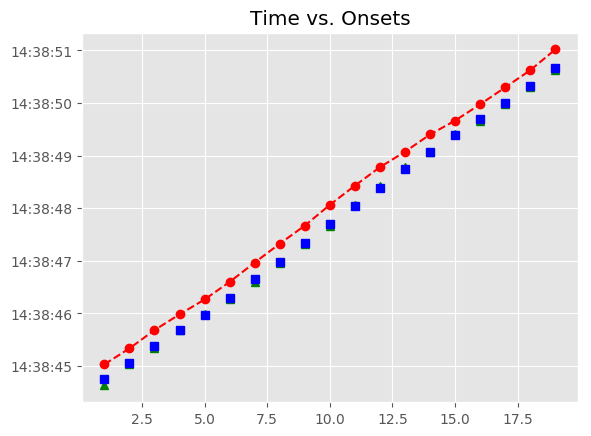

The file beside this chart, header and first rows:
, Asynchrony, Tap Onset, Test, True Onset, User ID, IOI, Max, Min, Sanitized Tap Onset, Sanitized Asynchrony, Sanitized Mean Asynchrony, Sanitized Std Dev Asynchrony, Mean Asynchrony, Std Dev Asynchrony, Missed Taps, Phase Correction Response
1, 285.1, 2018-06-14 14:38:45.033192000, A4a4, 2018-06-14 14:38:44.748086000, 410, 0 days 00:00:00.301859000, 2018-06-14 14:38:44.899015500, 2018-06-14 14:38:44.585546000, 2018-06-14 14:38:44.631781000, -116.3, -16.52, 35.61, 319.6, 34.61, 0, 99.55
2, 286.2, 2018-06-14 14:38:45.336104000, A4a4, 2018-06-14 14:38:45.049945000, 410, 0 days 00:00:00.325079000, 2018-06-14 14:38:45.212484500, 2018-06-14 14:38:44.899015500, 2018-06-14 14:38:45.033192000, -16.75, -16.52, 35.61, 319.6, 34.61, 0, -22.17
3, 309.3, 2018-06-14 14:38:45.684303000, A4a4, 2018-06-14 14:38:45.375024000, 410, 0 days 00:00:00.301860000, 2018-06-14 14:38:45.525954000, 2018-06-14 14:38:45.212484500, 2018-06-14 14:38:45.336104000, -38.92, -16.52, 35.61, 319.6, 34.61, 0, 46.34
4, 306.2, 2018-06-14 14:38:45.983125000, A4a4, 2018-06-14 14:38:45.676884000, 410, 0 days 00:00:00.301859000, 2018-06-14 14:38:45.827813500, 2018-06-14 14:38:45.525954000, 2018-06-14 14:38:45.684303000, 7.419, -16.52, 35.61, 319.6, 34.61, 0, -3.037
5, 287.9, 2018-06-14 14:38:46.266664000, A4a4, 2018-06-14 14:38:45.978743000, 410, 0 days 00:00:00.325080000, 2018-06-14 14:38:46.141283000, 2018-06-14 14:38:45.827813500, 2018-06-14 14:38:45.983125000, 4.382, -16.52, 35.61, 319.6, 34.61, 0, -41.54
6, 296.4, 2018-06-14 14:38:46.600183000, A4a4, 2018-06-14 14:38:46.303823000, 410, 0 days 00:00:00.348299000, 2018-06-14 14:38:46.477972500, 2018-06-14 14:38:46.141283000, 2018-06-14 14:38:46.266664000, -37.16, -16.52, 35.61, 319.6, 34.61, 0, -14.78
7, 316, 2018-06-14 14:38:46.968084000, A4a4, 2018-06-14 14:38:46.652122000, 410, 0 days 00:00:00.325079000, 2018-06-14 14:38:46.814661500, 2018-06-14 14:38:46.477972500, 2018-06-14 14:38:46.600183000, -51.94, -16.52, 35.61, 319.6, 34.61, 0, 42.82
8, 349.3, 2018-06-14 14:38:47.326455000, A4a4, 2018-06-14 14:38:46.977201000, 410, 0 days 00:00:00.371520000, 2018-06-14 14:38:47.162961000, 2018-06-14 14:38:46.814661500, 2018-06-14 14:38:46.968084000, -9.117, -16.52, 35.61, 319.6, 34.61, 0, -13.15
9, 321.2, 2018-06-14 14:38:47.669947000, A4a4, 2018-06-14 14:38:47.348721000, 410, 0 days 00:00:00.348299000, 2018-06-14 14:38:47.522870500, 2018-06-14 14:38:47.162961000, 2018-06-14 14:38:47.326455000, -22.27, -16.52, 35.61, 319.6, 34.61, 0, -4.807
10, 367.5, 2018-06-14 14:38:48.064543000, A4a4, 2018-06-14 14:38:47.697020000, 410, 0 days 00:00:00.348299000, 2018-06-14 14:38:47.871169500, 2018-06-14 14:38:47.522870500, 2018-06-14 14:38:47.669947000, -27.07, -16.52, 35.61, 319.6, 34.61, 0, 46.3
11, 384.5, 2018-06-14 14:38:48.429787000, A4a4, 2018-06-14 14:38:48.045319000, 410, 0 days 00:00:00.348300000, 2018-06-14 14:38:48.219469000, 2018-06-14 14:38:47.871169500, 2018-06-14 14:38:48.064543000, 19.22, -16.52, 35.61, 319.6, 34.61, 0, 16.94
12, 387.5, 2018-06-14 14:38:48.781074000, A4a4, 2018-06-14 14:38:48.393619000, 410, 0 days 00:00:00.348299000, 2018-06-14 14:38:48.567768500, 2018-06-14 14:38:48.219469000, 2018-06-14 14:38:48.429787000, 36.17, -16.52, 35.61, 319.6, 34.61, 0, 2.988
13, 332.4, 2018-06-14 14:38:49.074283000, A4a4, 2018-06-14 14:38:48.741918000, 410, 0 days 00:00:00.325079000, 2018-06-14 14:38:48.904457500, 2018-06-14 14:38:48.567768500, 2018-06-14 14:38:48.781074000, 39.16, -16.52, 35.61, 319.6, 34.61, 0, -31.87
14, 335.1, 2018-06-14 14:38:49.402125000, A4a4, 2018-06-14 14:38:49.066997000, 410, 0 days 00:00:00.325080000, 2018-06-14 14:38:49.229537000, 2018-06-14 14:38:48.904457500, 2018-06-14 14:38:49.074283000, 7.286, -16.52, 35.61, 319.6, 34.61, 0, 2.762
15, 274, 2018-06-14 14:38:49.666060000, A4a4, 2018-06-14 14:38:49.392077000, 410, 0 days 00:00:00.301859000, 2018-06-14 14:38:49.543006500, 2018-06-14 14:38:49.229537000, 2018-06-14 14:38:49.402125000, 10.05, -16.52, 35.61, 319.6, 34.61, 0, -37.92
16, 281, 2018-06-14 14:38:49.974982000, A4a4, 2018-06-14 14:38:49.693936000, 410, 0 days 00:00:00.301859000, 2018-06-14 14:38:49.844865500, 2018-06-14 14:38:49.543006500, 2018-06-14 14:38:49.666060000, -27.88, -16.52, 35.61, 319.6, 34.61, 0, 7.063
17, 301.3, 2018-06-14 14:38:50.297126000, A4a4, 2018-06-14 14:38:49.995795000, 410, 0 days 00:00:00.325080000, 2018-06-14 14:38:50.158335000, 2018-06-14 14:38:49.844865500, 2018-06-14 14:38:49.974982000, -20.81, -16.52, 35.61, 319.6, 34.61, 0, -2.936
18, 302.7, 2018-06-14 14:38:50.623580000, A4a4, 2018-06-14 14:38:50.320875000, 410, 0 days 00:00:00.348299000, 2018-06-14 14:38:50.495024500, 2018-06-14 14:38:50.158335000, 2018-06-14 14:38:50.297126000, -23.75, -16.52, 35.61, 319.6, 34.61, 0, -21.85
19, 348.5, 2018-06-14 14:38:51.017680000, A4a4, 2018-06-14 14:38:50.669174000, 410, 0 days 00:00:00.348299000, 2018-06-14 14:38:50.843323500, 2018-06-14 14:38:50.495024500, 2018-06-14 14:38:50.623580000, -45.59, -16.52, 35.61, 319.6, 34.61, 0, 
